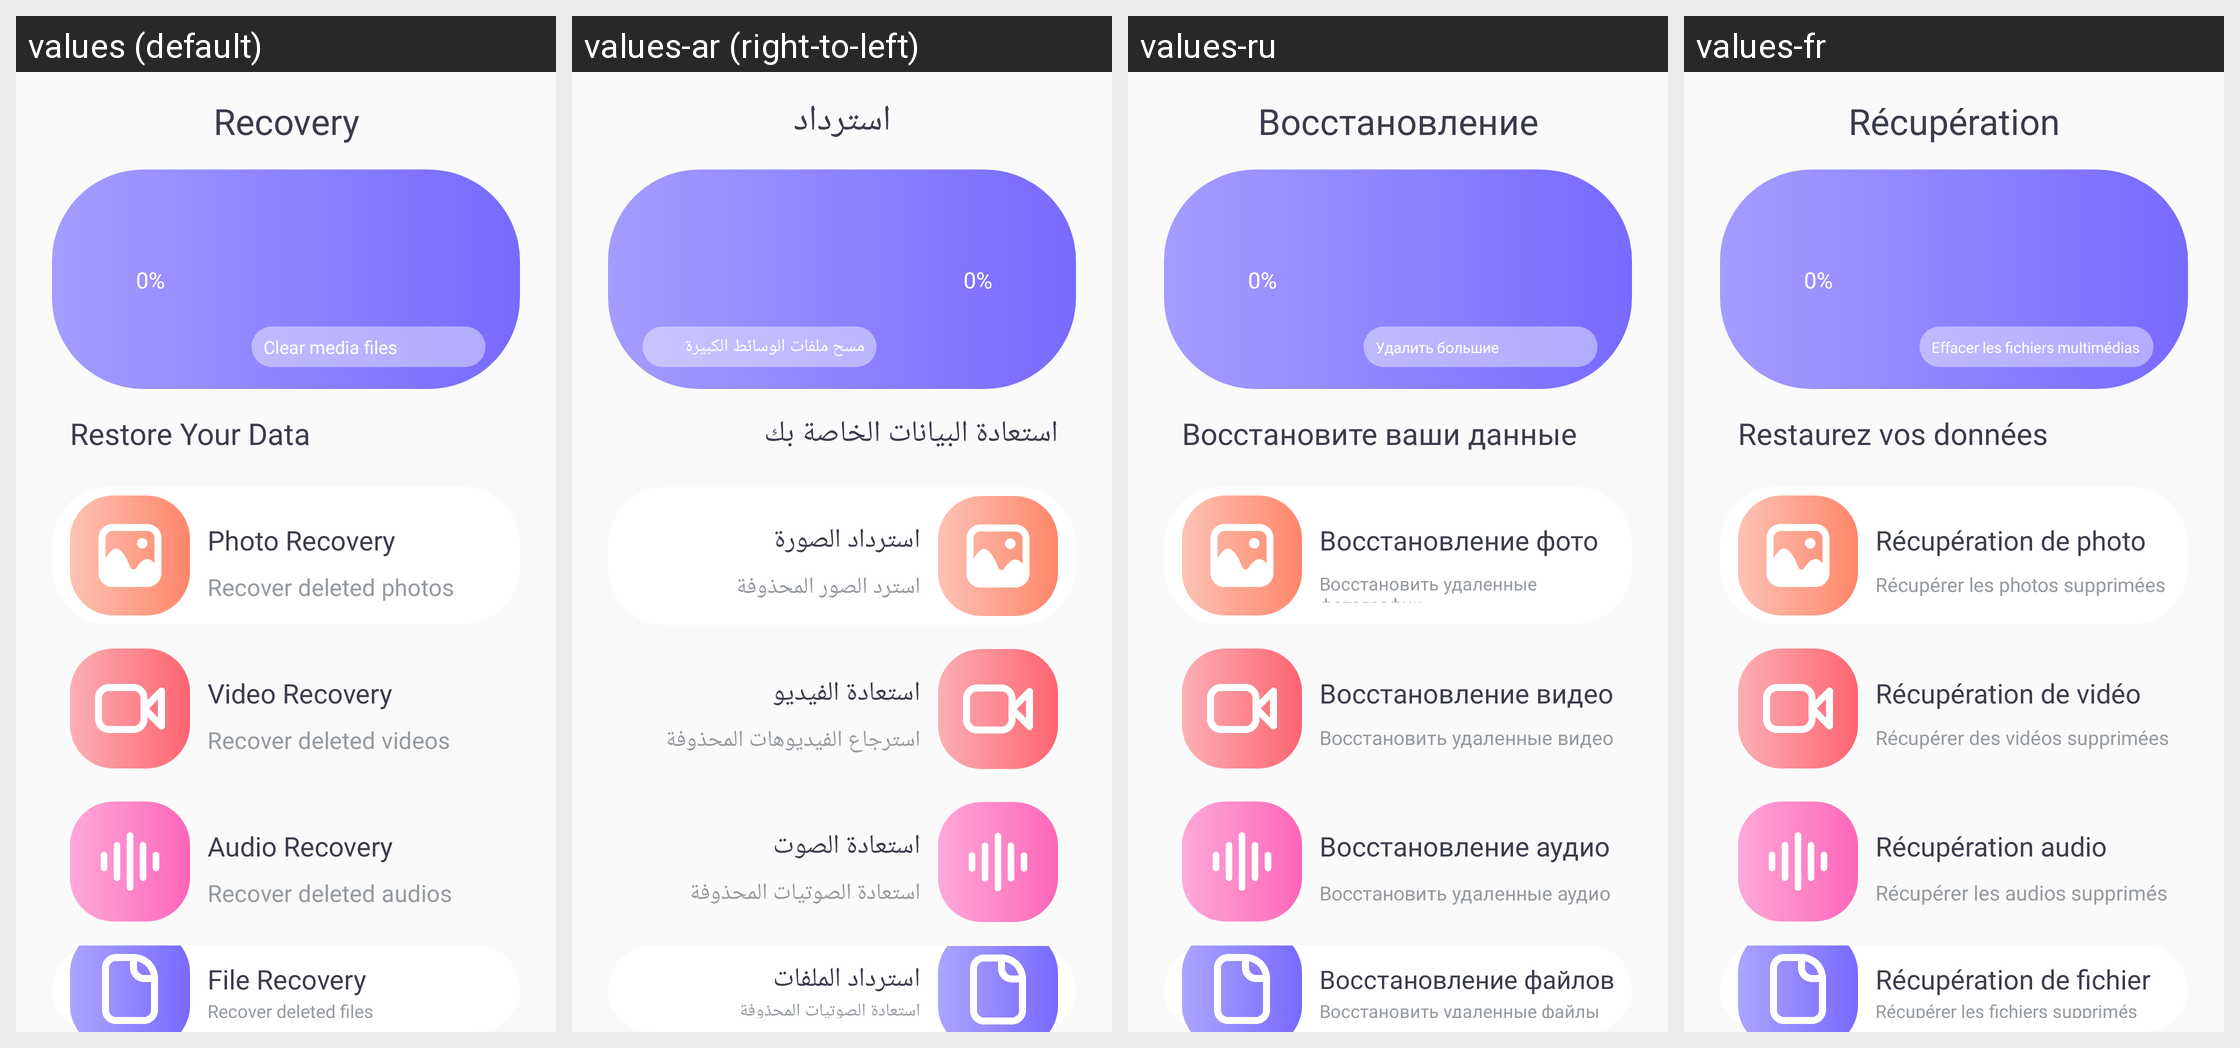

Translations of the strings shown on this Android screen, per locale in the grid:
Android screen res/layout/activity_images.xml rendered under 4 locales, left to right: values (default), values-ar (right-to-left), values-ru, values-fr. Device: Nexus 5 (rendered at 1080×1920; each locale shown at half size, 540×960, under a caption strip naming it); theme Theme.Recovery.
Other locales in the repository, not shown: values-de, values-es, values-it, values-pt, values-tr.
Strings drawn on this screen, with the default value and each locale's value (text and hints the layout hard-codes, and strings that could not be matched under every locale, appear in the picture but are not listed):

app_name
  values: Recovery
  values-ar: استرداد
  values-ru: Восстановление
  values-fr: Récupération

clear_large_media_files
  values: Clear media files
  values-ar: مسح ملفات الوسائط الكبيرة
  values-ru: Удалить большие медиафайлы
  values-fr: Effacer les fichiers multimédias volumineux

restore_your_data
  values: Restore Your Data
  values-ar: استعادة البيانات الخاصة بك
  values-ru: Восстановите ваши данные
  values-fr: Restaurez vos données

photo_recover
  values: Photo Recovery
  values-ar: استرداد الصورة
  values-ru: Восстановление фото
  values-fr: Récupération de photo

recover_deleted_photos
  values: Recover deleted photos
  values-ar: استرد الصور المحذوفة
  values-ru: Восстановить удаленные фотографии
  values-fr: Récupérer les photos supprimées

video_recover
  values: Video Recovery
  values-ar: استعادة الفيديو
  values-ru: Восстановление видео
  values-fr: Récupération de vidéo

recover_deleted_videos
  values: Recover deleted videos
  values-ar: استرجاع الفيديوهات المحذوفة
  values-ru: Восстановить удаленные видео
  values-fr: Récupérer des vidéos supprimées

audio_recover
  values: Audio Recovery
  values-ar: استعادة الصوت
  values-ru: Восстановление аудио
  values-fr: Récupération audio

recover_deleted_audios
  values: Recover deleted audios
  values-ar: استعادة الصوتيات المحذوفة
  values-ru: Восстановить удаленные аудио
  values-fr: Récupérer les audios supprimés

file_recover
  values: File Recovery
  values-ar: استرداد الملفات
  values-ru: Восстановление файлов
  values-fr: Récupération de fichier

recover_deleted_files
  values: Recover deleted files
  values-ar: استعادة الصوتيات المحذوفة
  values-ru: Восстановить удаленные файлы
  values-fr: Récupérer les fichiers supprimés
